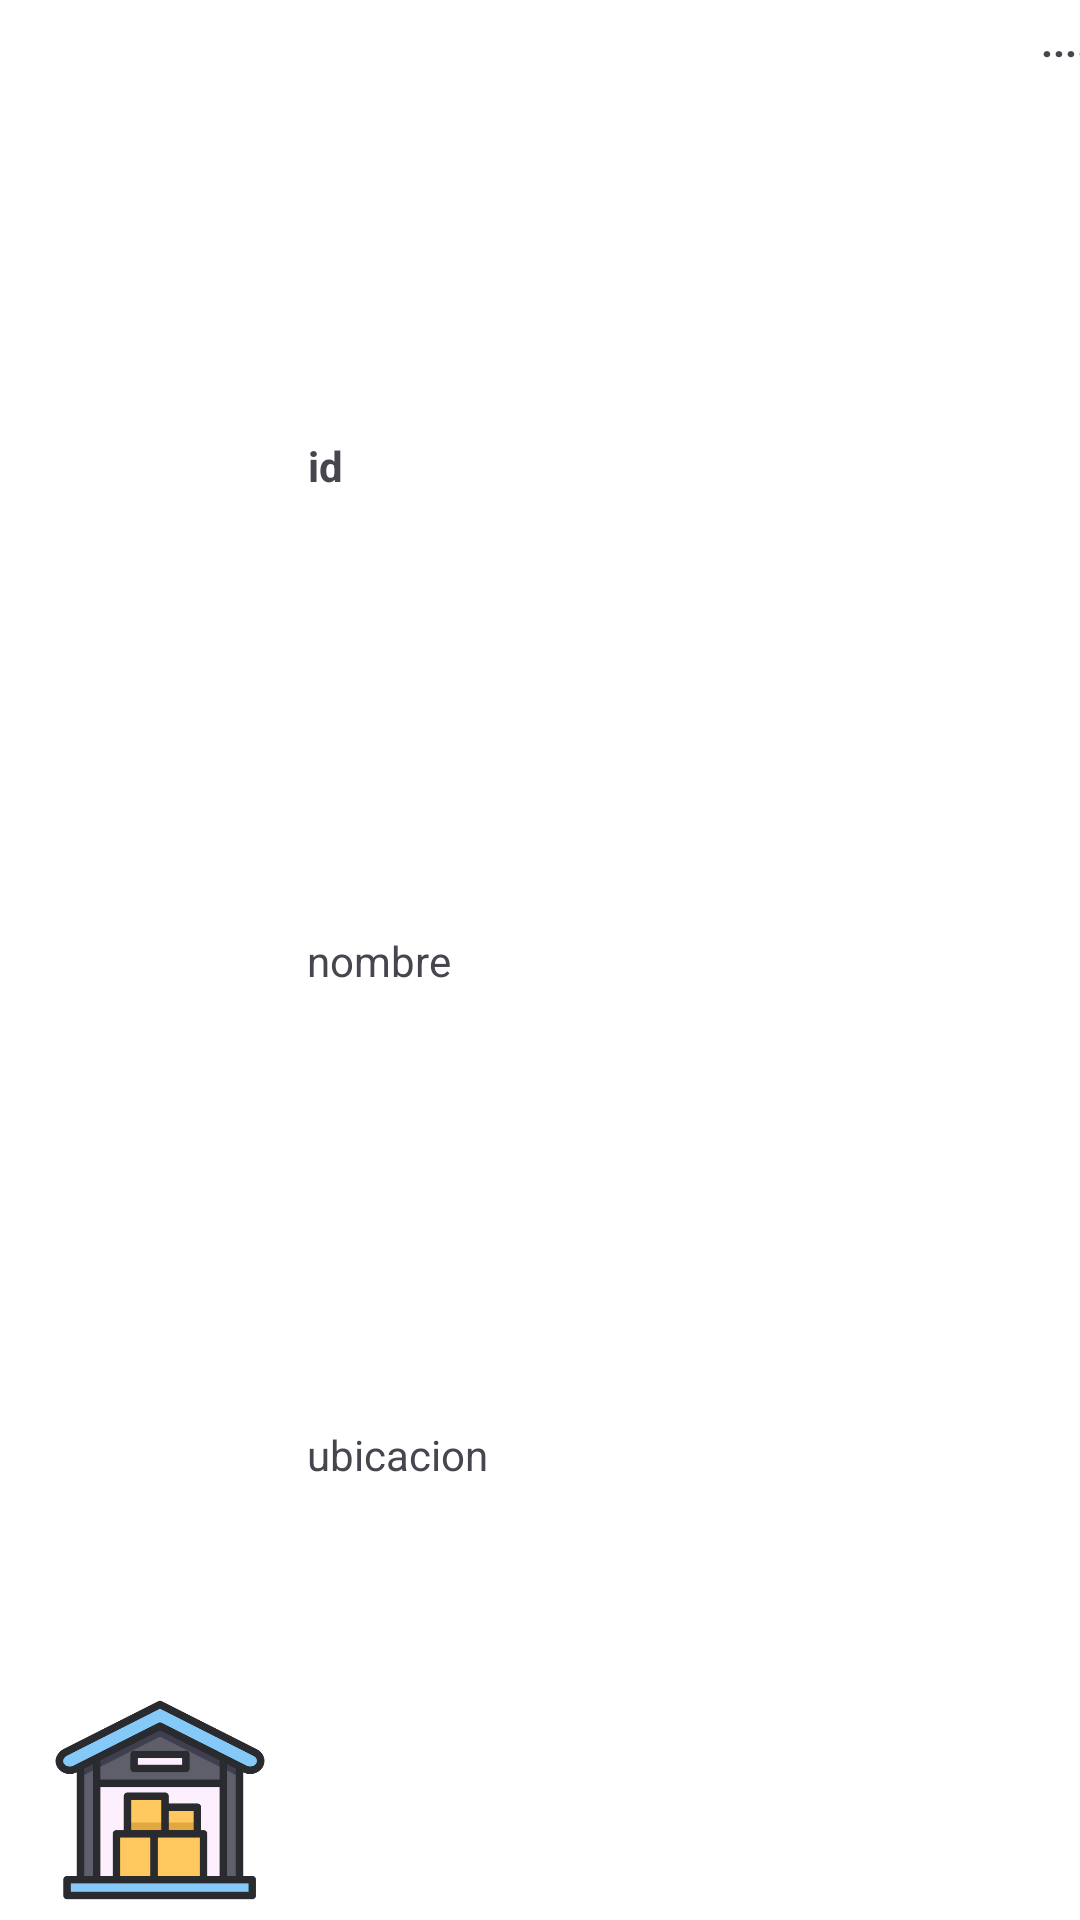

Write the Android layout XML for this screen, with the resource values it uses.
<!-- AndroidManifest.xml: application theme Theme.ProyectoMultimedia -->
<!-- res/layout/linearlayout.xml -->
<?xml version="1.0" encoding="utf-8"?>
<androidx.constraintlayout.widget.ConstraintLayout xmlns:android="http://schemas.android.com/apk/res/android"
    xmlns:app="http://schemas.android.com/apk/res-auto"
    xmlns:tools="http://schemas.android.com/tools"
    android:layout_width="match_parent"
    android:layout_height="wrap_content"
    tools:layout_editor_absoluteX="70dp"
    tools:layout_editor_absoluteY="0dp">

    <ImageView
        android:id="@+id/imageView"
        android:layout_width="80dp"
        android:layout_height="80dp"
        app:layout_constraintBottom_toBottomOf="parent"
        app:layout_constraintEnd_toEndOf="parent"
        app:layout_constraintHorizontal_bias="0.048"
        app:layout_constraintStart_toStartOf="parent"
        app:layout_constraintTop_toTopOf="parent"
        app:layout_constraintVertical_bias="1.0"
        app:srcCompat="@drawable/png_almacen" />

    <TextView
        android:id="@+id/tvID"
        android:layout_width="wrap_content"
        android:layout_height="wrap_content"
        android:text="id"
        android:textStyle="bold"
        app:layout_constraintBottom_toTopOf="@+id/tvNombre"
        app:layout_constraintEnd_toEndOf="parent"
        app:layout_constraintHorizontal_bias="0.036"
        app:layout_constraintStart_toEndOf="@+id/imageView"
        app:layout_constraintTop_toTopOf="parent"
        app:layout_constraintVertical_bias="0.5" />

    <TextView
        android:id="@+id/tvUbicacion"
        android:layout_width="wrap_content"
        android:layout_height="wrap_content"
        android:text="ubicacion"
        app:layout_constraintBottom_toBottomOf="parent"
        app:layout_constraintEnd_toEndOf="parent"
        app:layout_constraintHorizontal_bias="0.043"
        app:layout_constraintStart_toEndOf="@+id/imageView"
        app:layout_constraintTop_toBottomOf="@+id/tvNombre"
        app:layout_constraintVertical_bias="0.5" />

    <TextView
        android:id="@+id/tvNombre"
        android:layout_width="wrap_content"
        android:layout_height="wrap_content"
        android:text="nombre"
        app:layout_constraintBottom_toTopOf="@+id/tvUbicacion"
        app:layout_constraintEnd_toEndOf="parent"
        app:layout_constraintHorizontal_bias="0.041"
        app:layout_constraintStart_toEndOf="@+id/imageView"
        app:layout_constraintTop_toBottomOf="@+id/tvID"
        app:layout_constraintVertical_bias="0.5" />

    <TextView
        android:id="@+id/textView3"
        android:layout_width="30dp"
        android:layout_height="30dp"
        android:layout_marginTop="4dp"
        android:gravity="center_horizontal"
        android:text="...."
        android:textStyle="bold"
        app:layout_constraintEnd_toEndOf="parent"
        app:layout_constraintHorizontal_bias="0.2"
        app:layout_constraintStart_toEndOf="@+id/imageView4"
        app:layout_constraintTop_toTopOf="parent" />

    <ImageView
        android:id="@+id/imageView4"
        android:layout_width="20dp"
        android:layout_height="20dp"
        android:layout_marginStart="196dp"
        android:layout_marginTop="8dp"
        app:layout_constraintEnd_toEndOf="parent"
        app:layout_constraintHorizontal_bias="0.407"
        app:layout_constraintStart_toEndOf="@+id/tvID"
        app:layout_constraintTop_toTopOf="parent"
        app:srcCompat="@drawable/png_estrella" />


</androidx.constraintlayout.widget.ConstraintLayout>
<!-- resources referenced by this layout -->
<resources>
  <!-- drawable png_almacen: png bitmap (drawable, 17139 bytes) -->
  <style name="Theme.ProyectoMultimedia" parent="Base.Theme.ProyectoMultimedia">
          <item name="android:windowBackground">@android:color/white</item>
      </style>
  <style name="Base.Theme.ProyectoMultimedia" parent="Theme.Material3.DayNight.NoActionBar">
          
          <item name="colorPrimary">@color/custom_button</item>
      </style>
  <color name="custom_button">#53b068</color>
</resources>
